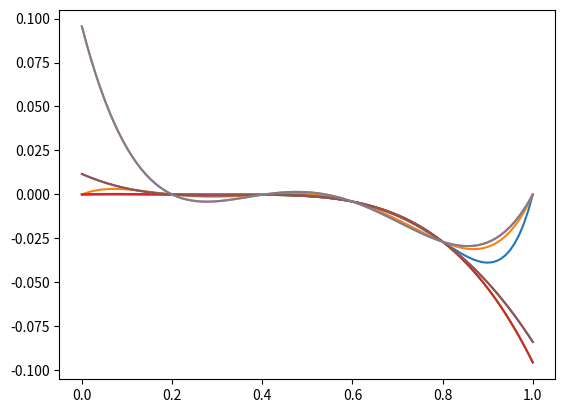

Here is the Python script that generated this plot:
# In[1]:


import numpy as np
import matplotlib.pyplot as plt
from scipy.interpolate import lagrange


# In[2]:


def f(t):
    return t ** 10 - 1 * t ** 9

ts = np.linspace(0, 1, 6)
fs = f(ts)
print(ts)


# In[3]:


p4 = lagrange(ts[1:-1], fs[1:-1])
p51 = lagrange(ts[:-1], fs[:-1])
p52 = lagrange(ts[1:], fs[1:])
p6 = lagrange(ts, fs)
ts_cont = np.linspace(0, 1, 100)


# In[4]:


plt.plot(ts_cont, f(ts_cont), ts_cont, p6(ts_cont))


# In[5]:


class LagrangeBary:
    def __init__(self, ts, fs):
        self.ts = np.copy(ts)
        self.fs = np.copy(fs)
        self.compute_ws()
        
    def compute_ws_j(self, j):
        wsj = 1
        for k in range(len(self.ts)):
            if k == j:
                continue
            wsj /= self.ts[j] - self.ts[k]
        return wsj
    
    def compute_ws(self):
        n = len(self.ts)
        ws = np.ones(n)
        for j in range(n):
            ws[j] = self.compute_ws_j(j)
        self.ws = ws
        
    def remove_left(self):
        t = self.ts[0]
        for i in range(len(self.ws)):
            self.ws[i] *= self.ts[i] - t
        self.ts = np.delete(self.ts, 0)
        self.fs = np.delete(self.fs, 0)
        self.ws = np.delete(self.ws, 0)
        
    def add_right(self, ti, fi):
        self.ts = np.append(self.ts, ti)
        self.fs = np.append(self.fs, fi)
        
        for i in range(len(self.ws)):
            self.ws[i] /= self.ts[i] - ti
            
        w_new = self.compute_ws_j(len(self.ts) - 1)
        self.ws = np.append(self.ws, w_new)
        
    def __call__(self, t):
        for i in range(len(self.ts)):
            if self.ts[i] == t:
                return self.fs[i]
        n = len(self.ts)
        nom = sum(self.ws[j] * self.fs[j] / (t - self.ts[j]) for j in range(n))
        denom = sum(self.ws[j] / (t - self.ts[j]) for j in range(n))
        return nom / denom


# In[6]:


p_bary = LagrangeBary(ts[:-1], fs[:-1])


# In[7]:


plt.plot(ts_cont, p51(ts_cont), ts_cont, [p_bary(t) for t in ts_cont])


# In[8]:


p_bary.remove_left()
plt.plot(ts_cont, p4(ts_cont), ts_cont, [p_bary(t) for t in ts_cont])


# In[9]:


p_bary.add_right(ts[-1], f(ts[-1]))
plt.plot(ts_cont, p52(ts_cont), ts_cont, [p_bary(t) for t in ts_cont])

